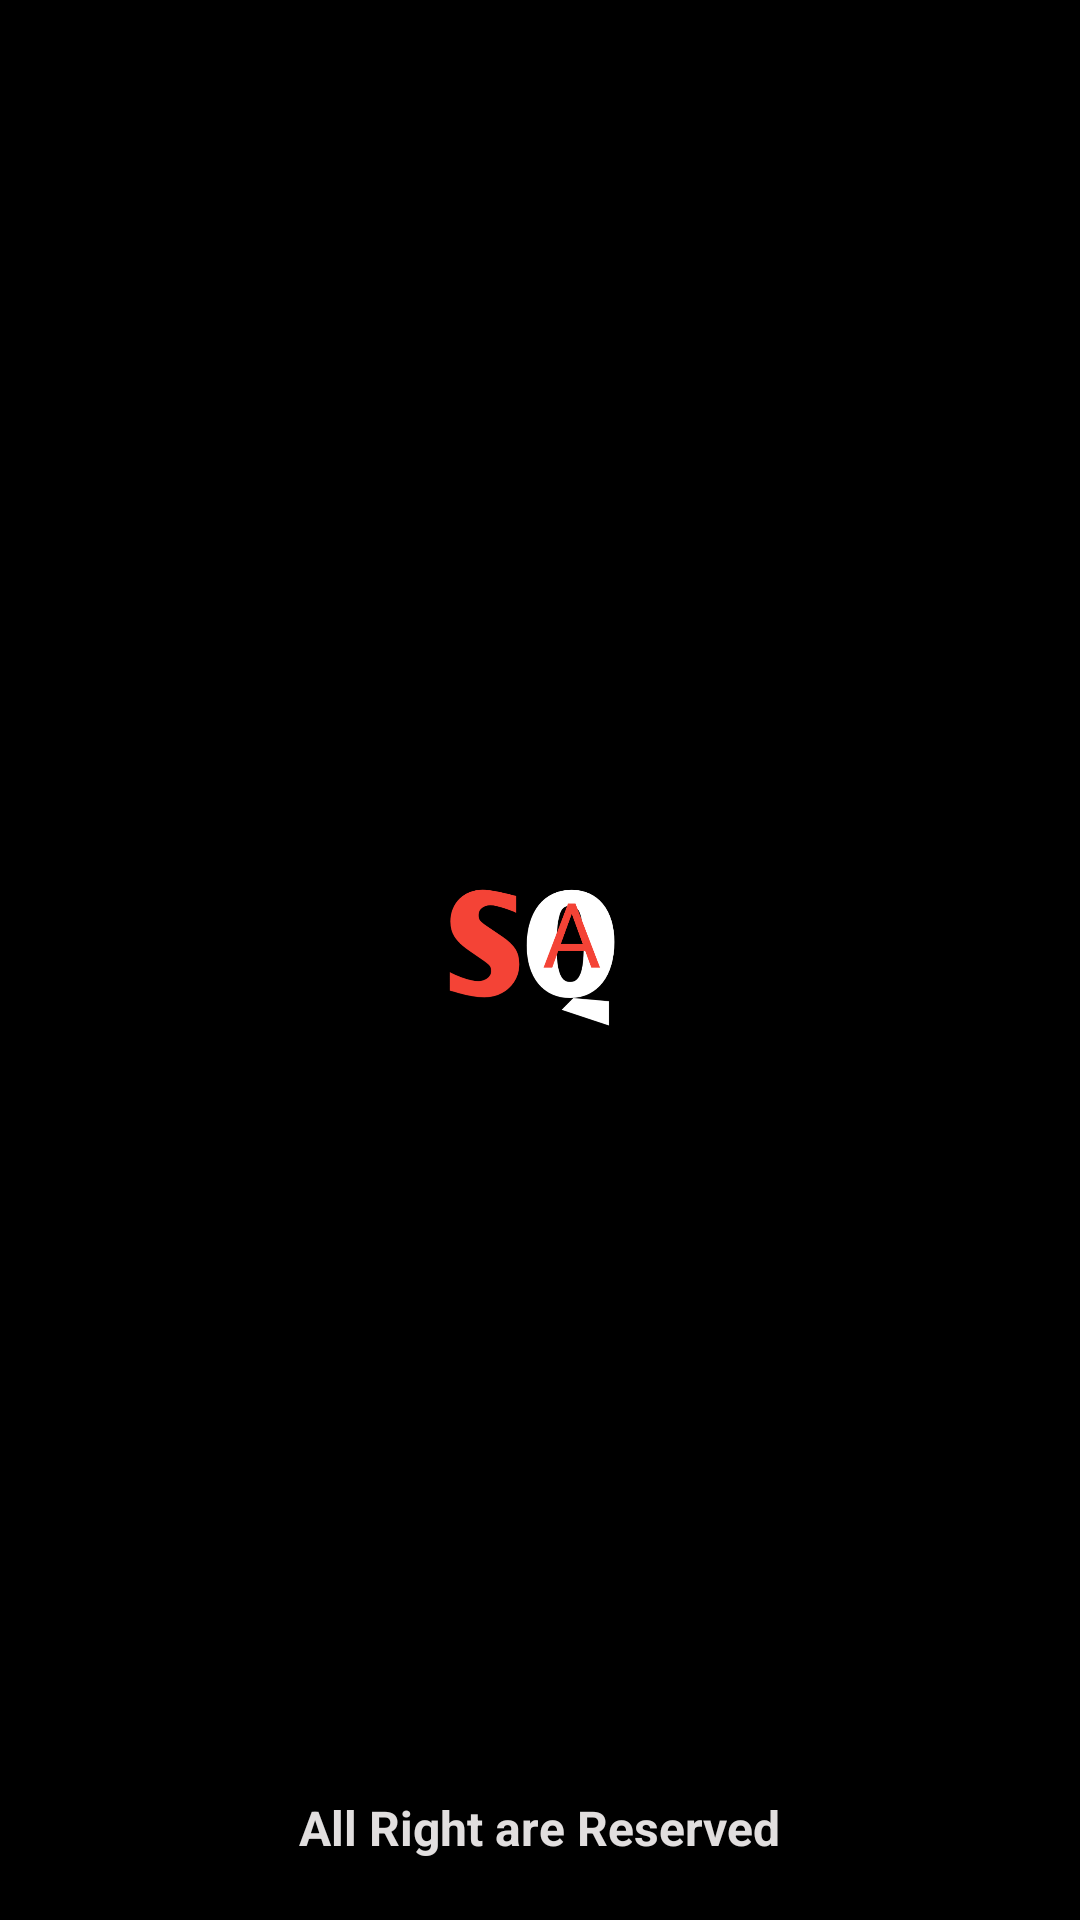

This screen was rendered from an Android layout file. Write that file and the resources it references.
<!-- AndroidManifest.xml: application theme Theme.StudyQuizAdmin -->
<!-- res/layout/activity_splash.xml -->
<?xml version="1.0" encoding="utf-8"?>
<RelativeLayout
    xmlns:android="http://schemas.android.com/apk/res/android"
    xmlns:tools="http://schemas.android.com/tools"
    xmlns:app="http://schemas.android.com/apk/res-auto"
    android:layout_width="match_parent"
    android:background="@android:color/background_dark"
    android:layout_height="match_parent"
    tools:context=".splash">

  <ImageView
      android:id="@+id/imageView"
      android:layout_width="170dp"
      android:layout_height="170dp"
      android:layout_centerInParent="true"
      app:srcCompat="@drawable/lp" />

  <TextView
      android:id="@+id/textView4"
      android:layout_width="wrap_content"
      android:layout_height="wrap_content"
      android:layout_alignParentBottom="true"
      android:layout_centerInParent="true"
      android:layout_marginBottom="20dp"
      android:text="All Right are Reserved"
      android:textColor="@color/gray"
      android:textSize="16sp"
      android:textStyle="bold" />

  </RelativeLayout
   >
<!-- resources referenced by this layout -->
<resources>
  <color name="gray">#E1DEDE</color>
  <!-- drawable lp: png bitmap (drawable, 32733 bytes) -->
  <style name="Theme.StudyQuizAdmin" parent="Theme.AppCompat.Light.NoActionBar">
          
          <item name="colorPrimary">@color/purple_500</item>
          <item name="colorPrimaryVariant">@color/purple_700</item>
          <item name="colorOnPrimary">@color/white</item>
          
          <item name="colorSecondary">@color/teal_200</item>
          <item name="colorSecondaryVariant">@color/teal_700</item>
          <item name="colorOnSecondary">@color/black</item>
          
          <item name="android:statusBarColor" tools:targetApi="l">?attr/colorPrimaryVariant</item>
          
      </style>
  <color name="purple_500">#FFBB86FC</color>
  <color name="purple_700">#FFBB86FC</color>
  <color name="white">#FFFFFFFF</color>
  <color name="teal_200">#FF03DAC5</color>
  <color name="teal_700">#FF018786</color>
  <color name="black">#FF000000</color>
</resources>
